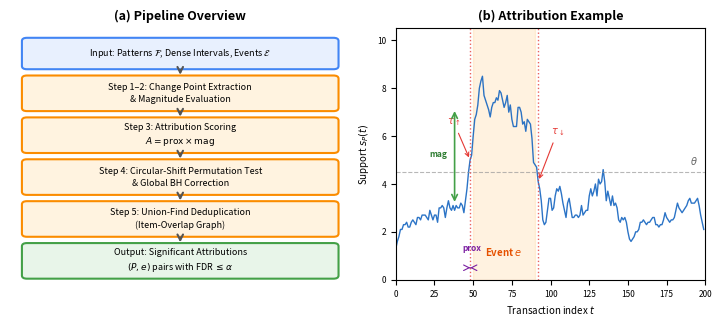

Recreate this plot in Python. (Note: this script raises an exception after producing the figure.)
"""Generate pipeline overview figure for the paper."""
import matplotlib
matplotlib.use('Agg')
import matplotlib.pyplot as plt
import matplotlib.patches as mpatches
from matplotlib.patches import FancyBboxPatch, FancyArrowPatch
import numpy as np

fig, axes = plt.subplots(1, 2, figsize=(7.16, 3.2), gridspec_kw={'width_ratios': [1.1, 1.0]})

# ===== Left panel: Pipeline block diagram =====
ax = axes[0]
ax.set_xlim(0, 10)
ax.set_ylim(0, 12)
ax.axis('off')
ax.set_title('(a) Pipeline Overview', fontsize=9, fontweight='bold', pad=6)

# Colors
c_input = '#E8F0FE'
c_step = '#FFF3E0'
c_output = '#E8F5E9'
c_border_input = '#4285F4'
c_border_step = '#FB8C00'
c_border_output = '#43A047'

boxes = [
    # (x, y, w, h, text, bg_color, border_color)
    (0.5, 10.2, 9, 1.2, 'Input: Patterns $\\mathcal{F}$, Dense Intervals, Events $\\mathcal{E}$', c_input, c_border_input),
    (0.5, 8.2, 9, 1.4, 'Step 1–2: Change Point Extraction\n& Magnitude Evaluation', c_step, c_border_step),
    (0.5, 6.2, 9, 1.4, 'Step 3: Attribution Scoring\n$A = \\mathrm{prox} \\times \\mathrm{mag}$', c_step, c_border_step),
    (0.5, 4.2, 9, 1.4, 'Step 4: Circular-Shift Permutation Test\n& Global BH Correction', c_step, c_border_step),
    (0.5, 2.2, 9, 1.4, 'Step 5: Union-Find Deduplication\n(Item-Overlap Graph)', c_step, c_border_step),
    (0.5, 0.2, 9, 1.4, 'Output: Significant Attributions\n$(P, e)$ pairs with FDR $\\leq \\alpha$', c_output, c_border_output),
]

for (x, y, w, h, text, bg, bc) in boxes:
    rect = FancyBboxPatch((x, y), w, h, boxstyle="round,pad=0.15",
                          facecolor=bg, edgecolor=bc, linewidth=1.5)
    ax.add_patch(rect)
    ax.text(x + w/2, y + h/2, text, ha='center', va='center', fontsize=6.5,
            linespacing=1.4)

# Arrows between boxes
for i in range(5):
    y_from = boxes[i][1]
    y_to = boxes[i+1][1] + boxes[i+1][3]
    ax.annotate('', xy=(5, y_to + 0.05), xytext=(5, y_from - 0.05),
                arrowprops=dict(arrowstyle='->', color='#555', lw=1.5))

# ===== Right panel: Concrete example =====
ax2 = axes[1]
ax2.set_title('(b) Attribution Example', fontsize=9, fontweight='bold', pad=6)

# Generate example support time series
np.random.seed(42)
N = 200
t = np.arange(N)

# Baseline support ~3
baseline = np.random.poisson(3, N).astype(float)

# Event 1: boost at t=50-90
event1_start, event1_end = 50, 90
for i in range(event1_start, event1_end):
    baseline[i] += np.random.poisson(5)

# Smooth with simple moving average (no scipy dependency)
kernel = np.ones(10) / 10
support = np.convolve(baseline, kernel, mode='same')

ax2.plot(t, support, color='#1565C0', linewidth=1.0, alpha=0.9)
ax2.set_xlabel('Transaction index $t$', fontsize=7)
ax2.set_ylabel('Support $s_P(t)$', fontsize=7)
ax2.tick_params(labelsize=6)

# Mark threshold
theta = 4.5
ax2.axhline(y=theta, color='#999', linestyle='--', linewidth=0.8, alpha=0.7)
ax2.text(195, theta + 0.3, '$\\theta$', fontsize=7, ha='right', color='#666')

# Mark change points
cp_up = 48
cp_down = 92
ax2.axvline(x=cp_up, color='#E53935', linestyle=':', linewidth=1.0, alpha=0.8)
ax2.axvline(x=cp_down, color='#E53935', linestyle=':', linewidth=1.0, alpha=0.8)
ax2.annotate('$\\tau_{\\uparrow}$', xy=(cp_up, support[cp_up]),
             xytext=(cp_up - 15, support[cp_up] + 1.5),
             fontsize=7, color='#E53935', fontweight='bold',
             arrowprops=dict(arrowstyle='->', color='#E53935', lw=0.8))
ax2.annotate('$\\tau_{\\downarrow}$', xy=(cp_down, support[cp_down]),
             xytext=(cp_down + 8, support[cp_down] + 2.0),
             fontsize=7, color='#E53935', fontweight='bold',
             arrowprops=dict(arrowstyle='->', color='#E53935', lw=0.8))

# Mark event period
ax2.axvspan(event1_start, event1_end, alpha=0.12, color='#FF9800')
ax2.annotate('Event $e$', xy=((event1_start + event1_end)/2, 1.0),
             fontsize=7, ha='center', color='#E65100', fontweight='bold')

# Mark magnitude
mag_y_high = np.mean(support[cp_up:cp_up+20])
mag_y_low = np.mean(support[cp_up-20:cp_up])
ax2.annotate('', xy=(38, mag_y_high), xytext=(38, mag_y_low),
             arrowprops=dict(arrowstyle='<->', color='#43A047', lw=1.2))
ax2.text(33, (mag_y_high + mag_y_low)/2, 'mag', fontsize=6, color='#2E7D32',
         ha='right', fontweight='bold')

# Proximity annotation
ax2.annotate('', xy=(cp_up, 0.5), xytext=(event1_start, 0.5),
             arrowprops=dict(arrowstyle='<->', color='#7B1FA2', lw=0.8))
ax2.text((cp_up + event1_start)/2, 1.2, 'prox', fontsize=6, color='#7B1FA2',
         ha='center', fontweight='bold')

ax2.set_ylim(0, max(support) + 2)
ax2.set_xlim(0, N)

plt.tight_layout(pad=0.5)
plt.savefig('/Users/kanata/Documents/GitHub/mining/apriori-window/paper/manuscript/fig/pipeline_overview.pdf',
            bbox_inches='tight', dpi=300)
plt.savefig('/Users/kanata/Documents/GitHub/mining/apriori-window/paper/manuscript/fig/pipeline_overview.png',
            bbox_inches='tight', dpi=300)
print("Figure saved.")
